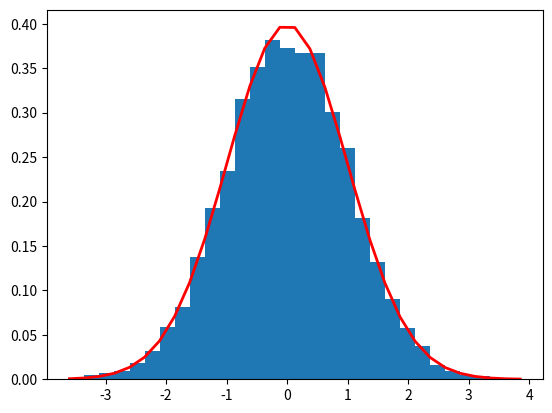

Write the Python code that produced this figure.
# ch24_17.py
import matplotlib.pyplot as plt
import numpy as np

mu = 0                                                  # 平均值
sigma = 1                                               # 標準差
s = np.random.randn(10000)                              # 隨機數
print(s)

count, bins, ignored = plt.hist(s, 30, density=True)    # 直方圖
# 繪製曲線圖
plt.plot(bins, 1/(sigma * np.sqrt(2 * np.pi)) *
               np.exp( - (bins - mu)**2 / (2 * sigma**2) ),
         linewidth=2, color='r')
plt.show()












